Labelled photos from "merged_dataset", an image-classification folder in tmgdarshan/cloud-classification-cnn-mobile. The possible labels are: cumulus, altocumulus, cirrus, clear sky, stratocumulus, cumulonimbus, mixed.

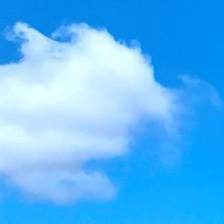
Label: cumulus

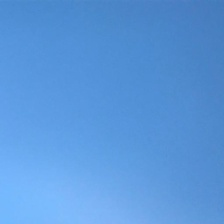
Label: clear sky

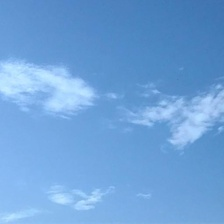
Label: altocumulus

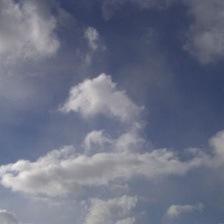
Label: mixed

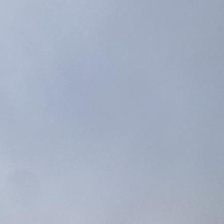
Label: stratocumulus

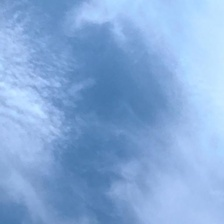
Label: mixed
